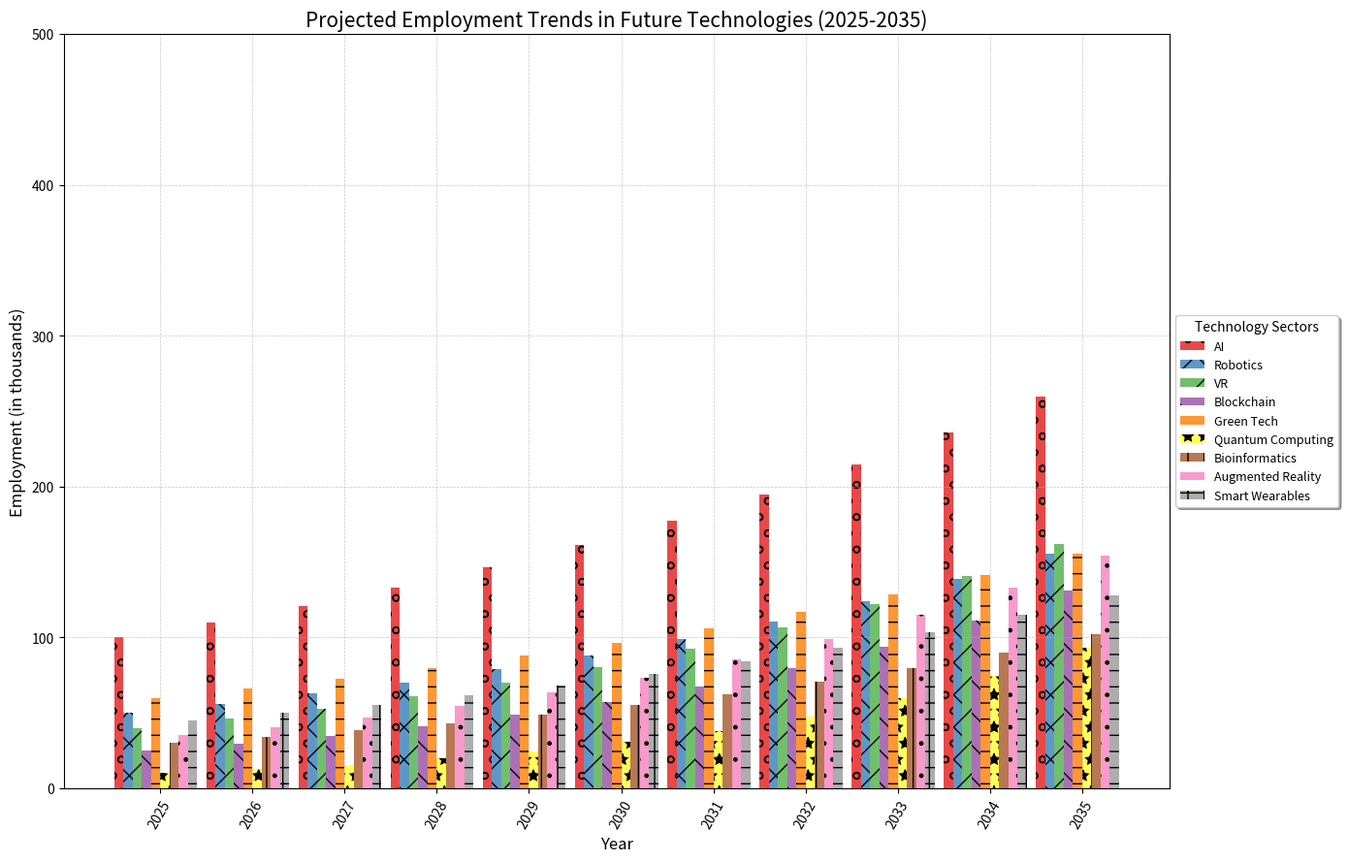

Reproduce this figure in Python.
import matplotlib.pyplot as plt
import numpy as np

years = np.arange(2025, 2036)

def calculate_growth(base_value, rate, years):
    return base_value * ((1 + rate) ** np.arange(len(years)))

base_ai = 100
base_robotics = 50
base_vr = 40
base_blockchain = 25
base_green_tech = 60
base_quantum_computing = 10
base_bioinformatics = 30
base_augmented_reality = 35
base_smart_wearables = 45

growth_ai = 0.10
growth_robotics = 0.12
growth_vr = 0.15
growth_blockchain = 0.18
growth_green_tech = 0.10
growth_quantum_computing = 0.25
growth_bioinformatics = 0.13
growth_augmented_reality = 0.16
growth_smart_wearables = 0.11

ai_employment = calculate_growth(base_ai, growth_ai, years)
robotics_employment = calculate_growth(base_robotics, growth_robotics, years)
vr_employment = calculate_growth(base_vr, growth_vr, years)
blockchain_employment = calculate_growth(base_blockchain, growth_blockchain, years)
green_tech_employment = calculate_growth(base_green_tech, growth_green_tech, years)
quantum_computing_employment = calculate_growth(base_quantum_computing, growth_quantum_computing, years)
bioinformatics_employment = calculate_growth(base_bioinformatics, growth_bioinformatics, years)
augmented_reality_employment = calculate_growth(base_augmented_reality, growth_augmented_reality, years)
smart_wearables_employment = calculate_growth(base_smart_wearables, growth_smart_wearables, years)

n_tech = 9
bar_width = 0.1

fig, ax = plt.subplots(figsize=(14, 9))

indices = np.arange(len(years))

ax.bar(indices, ai_employment, bar_width, label='AI', color='#e41a1c', alpha=0.8, hatch='o')
ax.bar(indices + bar_width, robotics_employment, bar_width, label='Robotics', color='#377eb8', alpha=0.8, hatch='x')
ax.bar(indices + 2 * bar_width, vr_employment, bar_width, label='VR', color='#4daf4a', alpha=0.8, hatch='/')
ax.bar(indices + 3 * bar_width, blockchain_employment, bar_width, label='Blockchain', color='#984ea3', alpha=0.8, hatch='\\')
ax.bar(indices + 4 * bar_width, green_tech_employment, bar_width, label='Green Tech', color='#ff7f00', alpha=0.8, hatch='-')
ax.bar(indices + 5 * bar_width, quantum_computing_employment, bar_width, label='Quantum Computing', color='#ffff33', alpha=0.8, hatch='*')
ax.bar(indices + 6 * bar_width, bioinformatics_employment, bar_width, label='Bioinformatics', color='#a65628', alpha=0.8, hatch='|')
ax.bar(indices + 7 * bar_width, augmented_reality_employment, bar_width, label='Augmented Reality', color='#f781bf', alpha=0.8, hatch='.')
ax.bar(indices + 8 * bar_width, smart_wearables_employment, bar_width, label='Smart Wearables', color='#999999', alpha=0.8, hatch='+')

ax.set_title('Projected Employment Trends in Future Technologies (2025-2035)', fontsize=15)
ax.set_xlabel('Year', fontsize=12)
ax.set_ylabel('Employment (in thousands)', fontsize=12)

ax.legend(loc='center left', bbox_to_anchor=(1, 0.5), title='Technology Sectors', fontsize=9, frameon=True, shadow=True)
ax.set_xticks(indices + (n_tech / 2) * bar_width)
ax.set_xticklabels(years, rotation=60)

ax.set_ylim(0, 500)
ax.grid(True, linestyle='--', linewidth=0.5, alpha=0.7)

plt.tight_layout()
plt.show()
